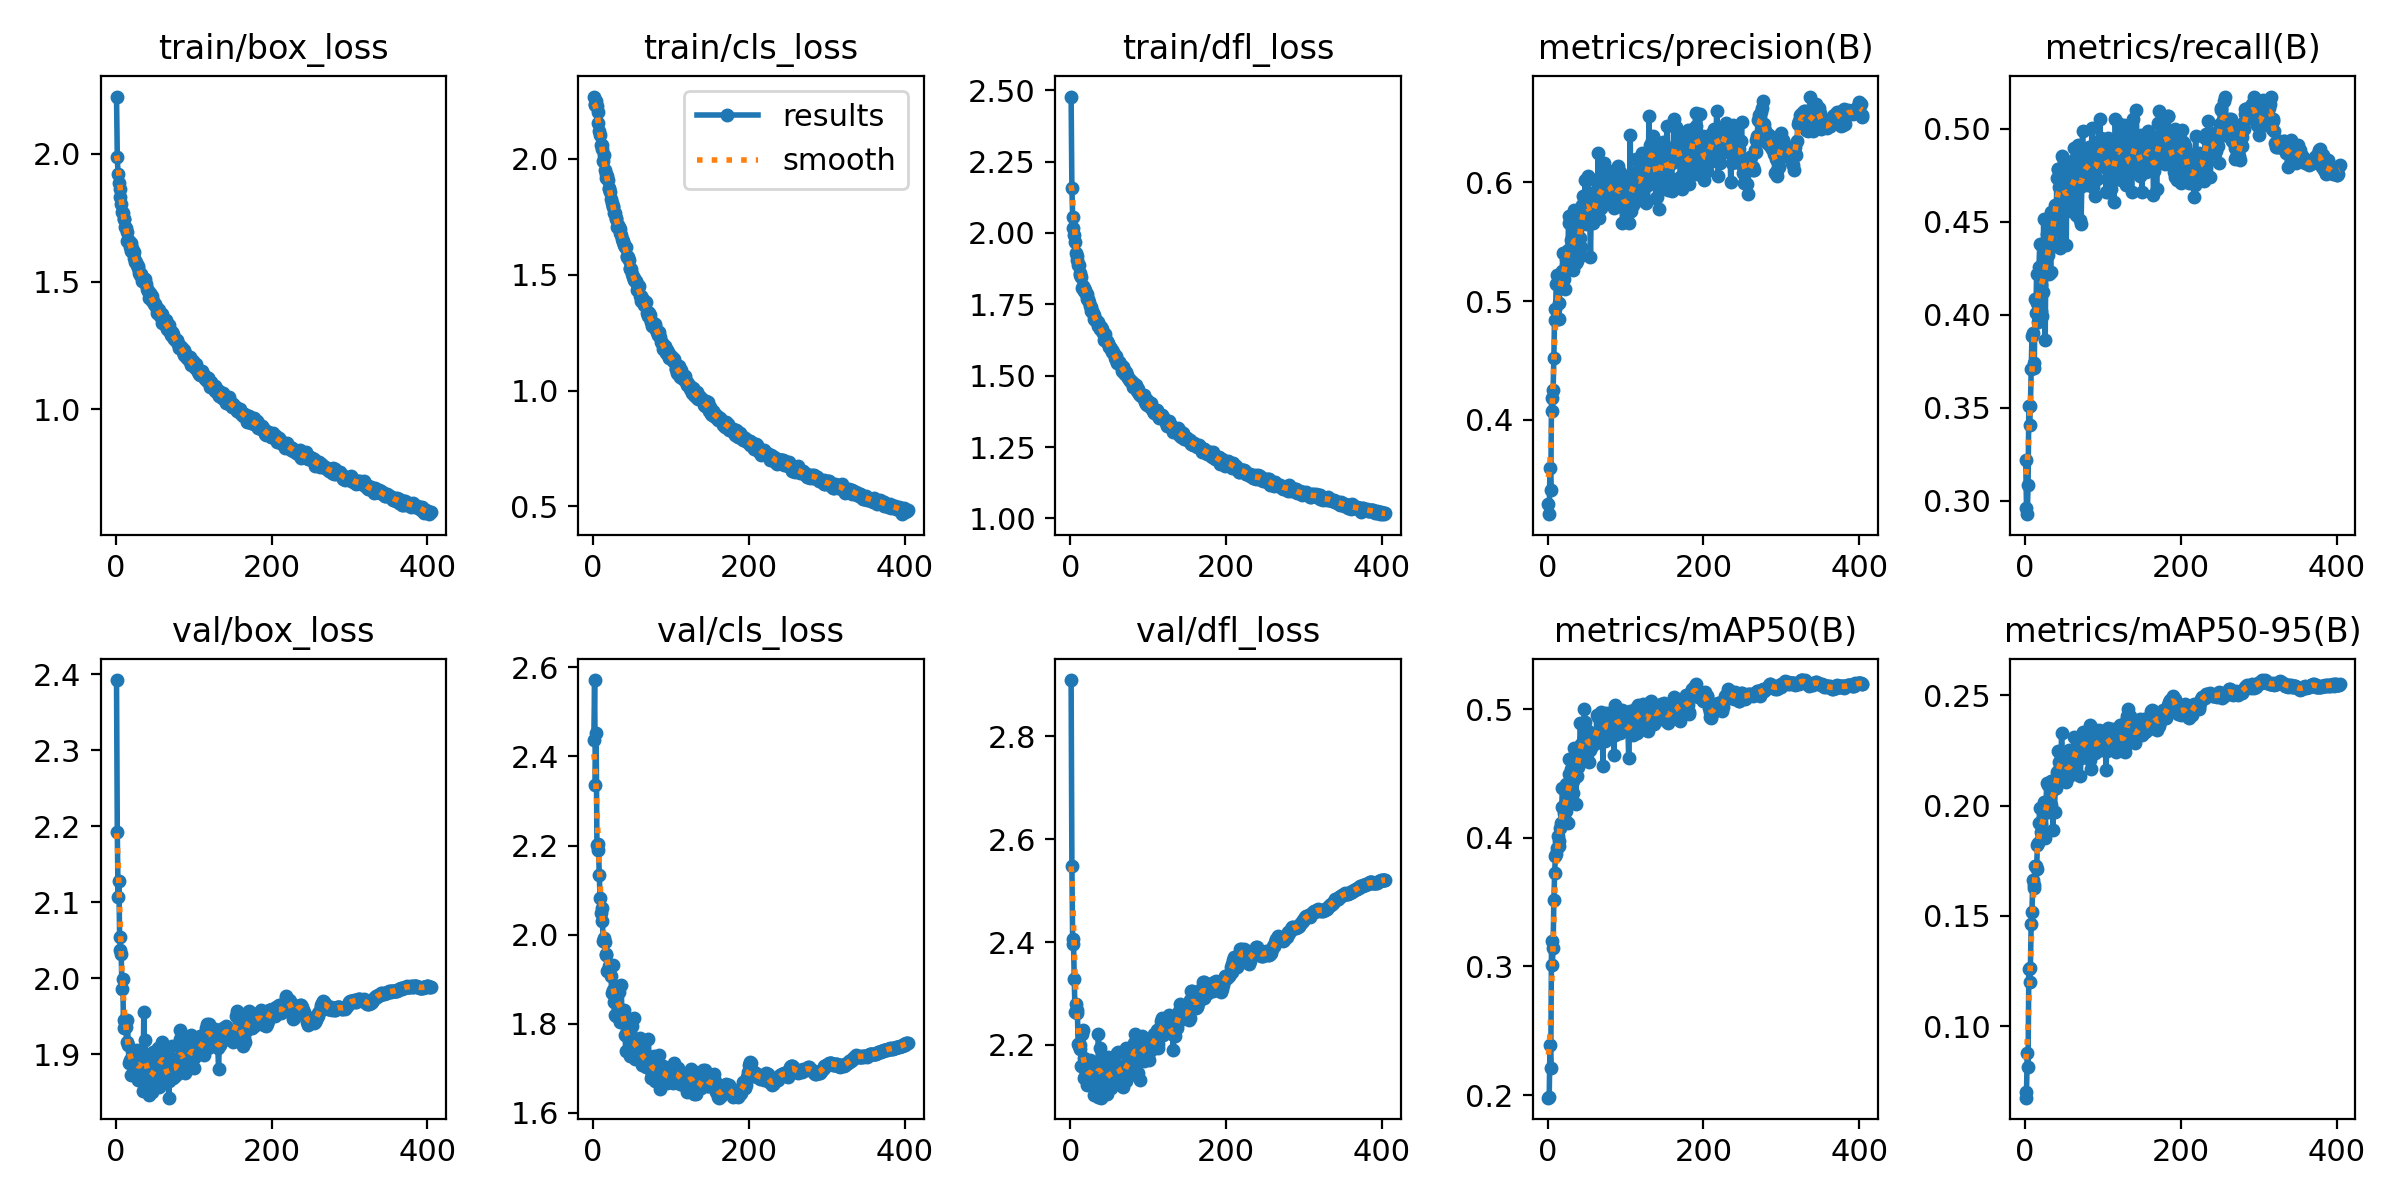

Values plotted in this chart, from the file beside it:
epoch, train/box_loss, train/cls_loss, train/dfl_loss, metrics/precision(B), metrics/recall(B), metrics/mAP50(B), metrics/mAP50-95(B), val/box_loss, val/cls_loss, val/dfl_loss, lr/pg0, lr/pg1, lr/pg2
1, 2.224, 2.268, 2.478, 0.3288, 0.3221, 0.198, 0.06754, 2.393, 2.437, 2.91, 0.003316, 0.003316, 0.003316
2, 1.986, 2.237, 2.156, 0.3206, 0.2963, 0.1984, 0.07019, 2.193, 2.572, 2.549, 0.006636, 0.006636, 0.006636
3, 1.92, 2.233, 2.055, 0.3595, 0.2929, 0.2393, 0.08763, 2.107, 2.335, 2.397, 0.009943, 0.009943, 0.009943
4, 1.886, 2.247, 2.017, 0.3408, 0.3085, 0.2211, 0.08165, 2.128, 2.453, 2.406, 0.009941, 0.009941, 0.009941
5, 1.861, 2.225, 1.994, 0.4186, 0.3508, 0.3201, 0.1257, 2.054, 2.201, 2.328, 0.009921, 0.009921, 0.009921
6, 1.83, 2.203, 1.968, 0.4077, 0.3411, 0.3009, 0.1198, 2.038, 2.204, 2.263, 0.009901, 0.009901, 0.009901
7, 1.804, 2.152, 1.928, 0.4254, 0.351, 0.3145, 0.1265, 2.033, 2.19, 2.279, 0.009881, 0.009881, 0.009881
8, 1.773, 2.118, 1.918, 0.4521, 0.3707, 0.352, 0.1464, 1.987, 2.133, 2.263, 0.009861, 0.009861, 0.009861
9, 1.768, 2.103, 1.907, 0.4936, 0.3884, 0.3727, 0.1516, 2, 2.081, 2.268, 0.009842, 0.009842, 0.009842
10, 1.745, 2.059, 1.887, 0.4839, 0.3901, 0.3861, 0.1662, 1.935, 2.05, 2.201, 0.009822, 0.009822, 0.009822
11, 1.744, 2.059, 1.889, 0.5147, 0.3715, 0.387, 0.164, 1.945, 2.059, 2.197, 0.009802, 0.009802, 0.009802
12, 1.714, 2.044, 1.86, 0.5219, 0.374, 0.3919, 0.1625, 1.942, 2.03, 2.192, 0.009782, 0.009782, 0.009782
13, 1.71, 1.99, 1.851, 0.5168, 0.4083, 0.4017, 0.1726, 1.936, 1.987, 2.2, 0.009762, 0.009762, 0.009762
14, 1.694, 2.017, 1.846, 0.4849, 0.4011, 0.3936, 0.1724, 1.916, 1.992, 2.159, 0.009743, 0.009743, 0.009743
15, 1.659, 1.953, 1.806, 0.4986, 0.4218, 0.3977, 0.1714, 1.945, 1.983, 2.222, 0.009723, 0.009723, 0.009723
16, 1.663, 1.934, 1.812, 0.5184, 0.4063, 0.4077, 0.1823, 1.913, 1.955, 2.229, 0.009703, 0.009703, 0.009703
17, 1.657, 1.917, 1.807, 0.5141, 0.396, 0.4118, 0.183, 1.889, 1.958, 2.135, 0.009683, 0.009683, 0.009683
18, 1.637, 1.925, 1.796, 0.5149, 0.4256, 0.4239, 0.1923, 1.893, 1.918, 2.174, 0.009663, 0.009663, 0.009663
19, 1.65, 1.907, 1.799, 0.5254, 0.4383, 0.4385, 0.1989, 1.873, 1.922, 2.139, 0.009644, 0.009644, 0.009644
20, 1.619, 1.873, 1.785, 0.5401, 0.4019, 0.4238, 0.1916, 1.894, 1.919, 2.136, 0.009624, 0.009624, 0.009624
21, 1.633, 1.871, 1.786, 0.5183, 0.4163, 0.4194, 0.1881, 1.896, 1.93, 2.143, 0.009604, 0.009604, 0.009604
22, 1.621, 1.858, 1.768, 0.5104, 0.3992, 0.4139, 0.1864, 1.891, 1.929, 2.121, 0.009584, 0.009584, 0.009584
23, 1.618, 1.827, 1.768, 0.5342, 0.4121, 0.4206, 0.1864, 1.901, 1.908, 2.166, 0.009564, 0.009564, 0.009564
24, 1.593, 1.811, 1.759, 0.5309, 0.4516, 0.442, 0.2018, 1.875, 1.869, 2.143, 0.009545, 0.009545, 0.009545
25, 1.576, 1.795, 1.744, 0.5343, 0.4248, 0.4405, 0.1991, 1.891, 1.875, 2.171, 0.009525, 0.009525, 0.009525
26, 1.578, 1.79, 1.742, 0.5427, 0.3867, 0.4118, 0.1855, 1.892, 1.932, 2.128, 0.009505, 0.009505, 0.009505
27, 1.565, 1.767, 1.726, 0.5713, 0.4366, 0.4493, 0.2004, 1.906, 1.849, 2.163, 0.009485, 0.009485, 0.009485
28, 1.562, 1.768, 1.727, 0.566, 0.4434, 0.461, 0.2102, 1.867, 1.82, 2.125, 0.009465, 0.009465, 0.009465
29, 1.554, 1.739, 1.719, 0.5267, 0.432, 0.4361, 0.199, 1.882, 1.872, 2.147, 0.009446, 0.009446, 0.009446
30, 1.533, 1.745, 1.713, 0.551, 0.4484, 0.4536, 0.2091, 1.879, 1.818, 2.133, 0.009426, 0.009426, 0.009426
31, 1.524, 1.705, 1.698, 0.5304, 0.4218, 0.4348, 0.1972, 1.868, 1.883, 2.102, 0.009406, 0.009406, 0.009406
32, 1.526, 1.715, 1.695, 0.5266, 0.4442, 0.4438, 0.1993, 1.9, 1.834, 2.16, 0.009386, 0.009386, 0.009386
33, 1.53, 1.706, 1.695, 0.5531, 0.4231, 0.4347, 0.2002, 1.892, 1.871, 2.14, 0.009366, 0.009366, 0.009366
34, 1.502, 1.678, 1.689, 0.5768, 0.4552, 0.4698, 0.211, 1.888, 1.814, 2.148, 0.009347, 0.009347, 0.009347
35, 1.514, 1.697, 1.689, 0.5715, 0.4488, 0.4633, 0.2111, 1.853, 1.804, 2.099, 0.009327, 0.009327, 0.009327
36, 1.508, 1.67, 1.675, 0.5321, 0.448, 0.426, 0.1888, 1.956, 1.888, 2.221, 0.009307, 0.009307, 0.009307
37, 1.508, 1.655, 1.675, 0.5678, 0.437, 0.4547, 0.2077, 1.892, 1.831, 2.143, 0.009287, 0.009287, 0.009287
38, 1.493, 1.642, 1.662, 0.534, 0.4591, 0.448, 0.1973, 1.919, 1.821, 2.193, 0.009267, 0.009267, 0.009267
39, 1.492, 1.647, 1.67, 0.5394, 0.4504, 0.4549, 0.2115, 1.865, 1.825, 2.097, 0.009248, 0.009248, 0.009248
40, 1.472, 1.627, 1.665, 0.5374, 0.4514, 0.4586, 0.2079, 1.885, 1.831, 2.159, 0.009228, 0.009228, 0.009228
41, 1.464, 1.62, 1.655, 0.553, 0.4738, 0.4712, 0.2154, 1.893, 1.776, 2.151, 0.009208, 0.009208, 0.009208
42, 1.462, 1.621, 1.65, 0.5711, 0.4784, 0.4889, 0.2247, 1.863, 1.739, 2.127, 0.009188, 0.009188, 0.009188
43, 1.438, 1.575, 1.625, 0.5454, 0.4784, 0.4728, 0.2158, 1.847, 1.789, 2.113, 0.009168, 0.009168, 0.009168
44, 1.454, 1.581, 1.645, 0.581, 0.4689, 0.4729, 0.2198, 1.876, 1.794, 2.154, 0.009149, 0.009149, 0.009149
45, 1.437, 1.575, 1.631, 0.5885, 0.4358, 0.462, 0.2123, 1.863, 1.782, 2.136, 0.009129, 0.009129, 0.009129
46, 1.445, 1.563, 1.622, 0.5662, 0.47, 0.4684, 0.2142, 1.872, 1.773, 2.116, 0.009109, 0.009109, 0.009109
47, 1.424, 1.527, 1.622, 0.5814, 0.4852, 0.4997, 0.233, 1.851, 1.727, 2.105, 0.009089, 0.009089, 0.009089
48, 1.422, 1.522, 1.616, 0.602, 0.4645, 0.4895, 0.222, 1.904, 1.74, 2.176, 0.009069, 0.009069, 0.009069
49, 1.413, 1.524, 1.603, 0.5652, 0.4844, 0.475, 0.2187, 1.902, 1.747, 2.156, 0.00905, 0.00905, 0.00905
50, 1.407, 1.502, 1.6, 0.5744, 0.4689, 0.4777, 0.222, 1.862, 1.795, 2.128, 0.00903, 0.00903, 0.00903
51, 1.413, 1.489, 1.6, 0.5732, 0.4658, 0.4651, 0.2154, 1.876, 1.743, 2.153, 0.00901, 0.00901, 0.00901
52, 1.401, 1.484, 1.593, 0.6055, 0.4552, 0.4827, 0.2236, 1.867, 1.746, 2.116, 0.00899, 0.00899, 0.00899
53, 1.378, 1.477, 1.584, 0.5913, 0.4375, 0.4589, 0.2105, 1.893, 1.813, 2.152, 0.00897, 0.00897, 0.00897
54, 1.391, 1.473, 1.59, 0.5702, 0.4818, 0.4797, 0.2159, 1.909, 1.72, 2.165, 0.008951, 0.008951, 0.008951
55, 1.387, 1.473, 1.584, 0.537, 0.4806, 0.4679, 0.2132, 1.879, 1.75, 2.141, 0.008931, 0.008931, 0.008931
56, 1.377, 1.461, 1.577, 0.5769, 0.4611, 0.4799, 0.2254, 1.857, 1.754, 2.124, 0.008911, 0.008911, 0.008911
57, 1.364, 1.434, 1.563, 0.5814, 0.4577, 0.4716, 0.2166, 1.884, 1.749, 2.147, 0.008891, 0.008891, 0.008891
58, 1.375, 1.44, 1.57, 0.5659, 0.4759, 0.4734, 0.216, 1.886, 1.726, 2.147, 0.008871, 0.008871, 0.008871
59, 1.374, 1.452, 1.555, 0.5797, 0.4611, 0.4747, 0.2142, 1.917, 1.749, 2.152, 0.008852, 0.008852, 0.008852
60, 1.337, 1.408, 1.543, 0.5687, 0.4687, 0.4734, 0.2173, 1.905, 1.768, 2.184, 0.008832, 0.008832, 0.008832
... 344 more rows
